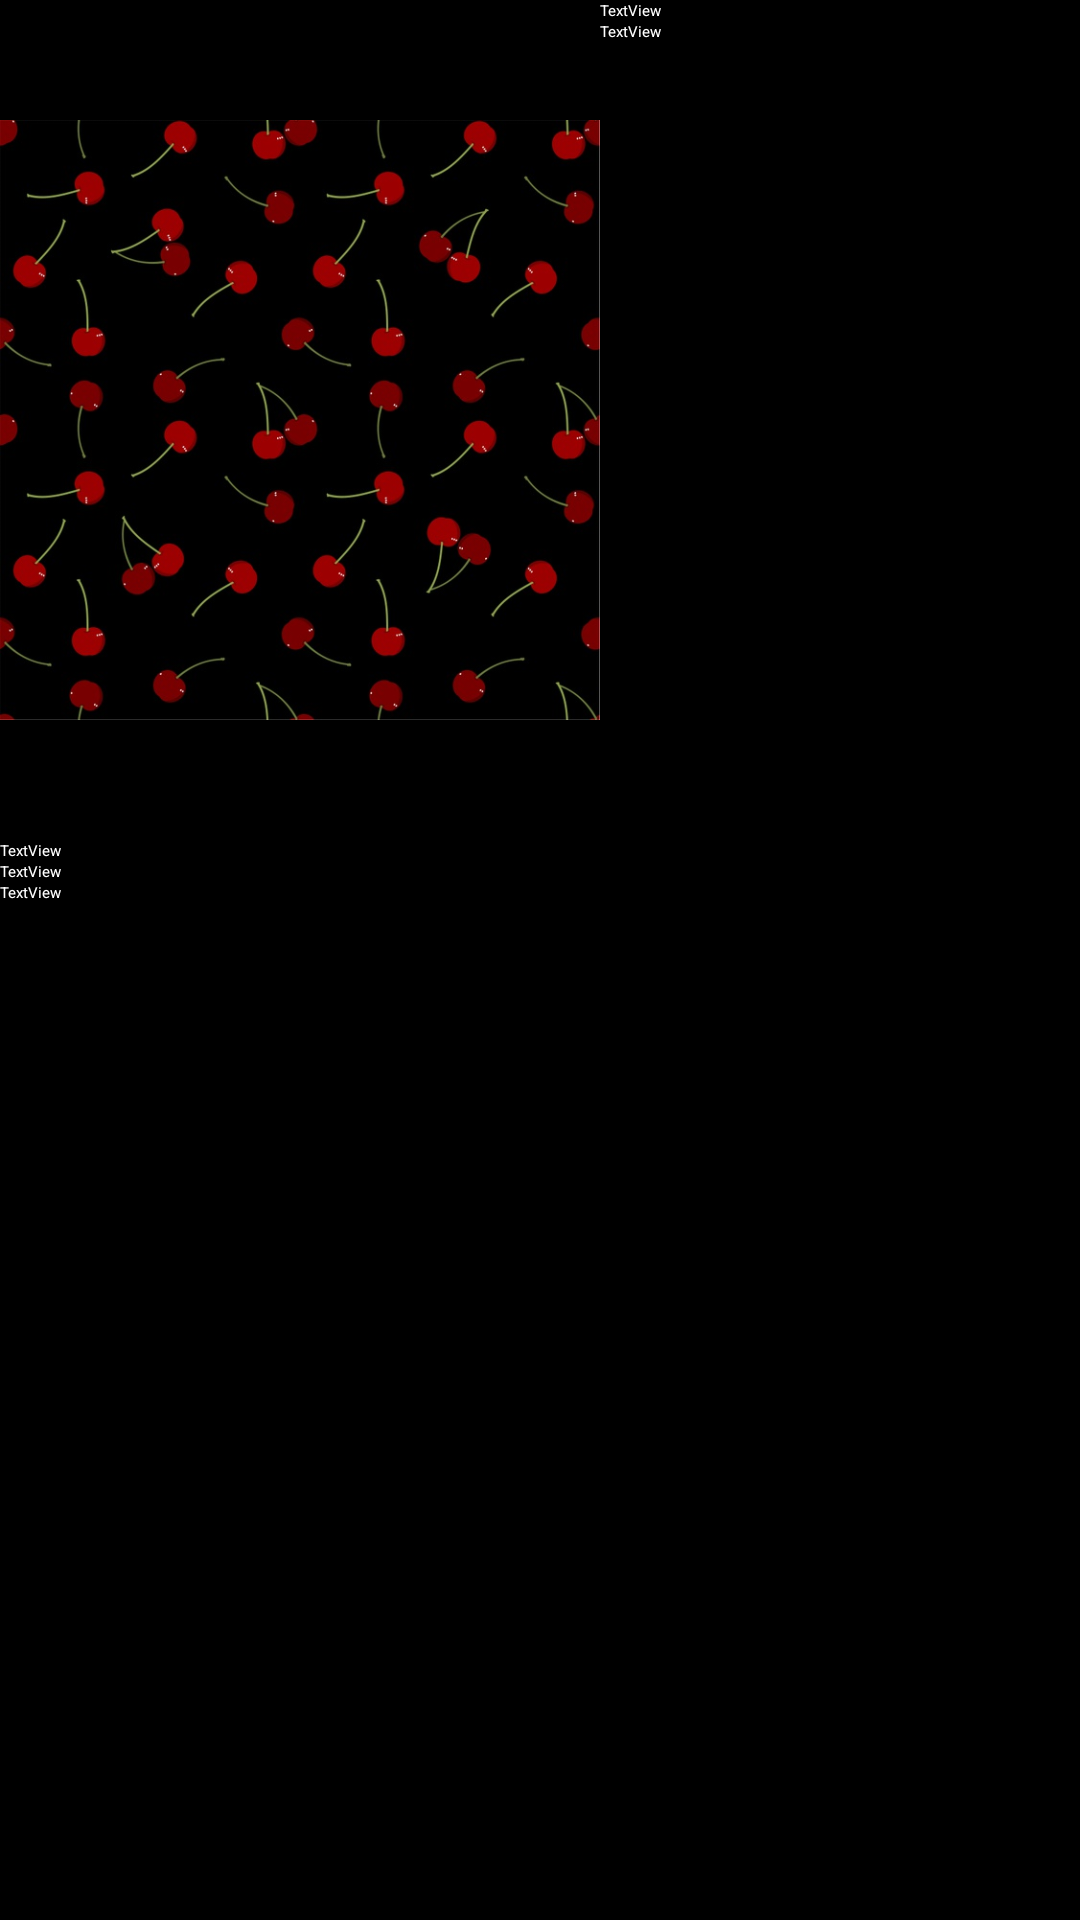

Android layout source for this screen:
<!-- AndroidManifest.xml: application theme Theme.TopSeriz -->
<!-- res/layout/activity_fiche_serie.xml -->
<?xml version="1.0" encoding="utf-8"?>
<LinearLayout xmlns:android="http://schemas.android.com/apk/res/android"
    xmlns:app="http://schemas.android.com/apk/res-auto"
    xmlns:tools="http://schemas.android.com/tools"
    android:layout_width="match_parent"
    android:layout_height="match_parent"
    android:orientation="vertical"
    android:background="@color/black"
    tools:context=".FicheSerie">
<LinearLayout
    android:layout_width="wrap_content"
    android:layout_height="wrap_content"
    android:orientation="horizontal">

    <ImageView
        android:id="@+id/imgSerieDetail"
        android:layout_width="200dp"
        android:layout_height="280dp"
        app:srcCompat="@drawable/cerise" />

    <LinearLayout
        android:layout_width="match_parent"
        android:layout_height="match_parent"
        android:orientation="vertical">

        <TextView
            android:id="@+id/tvTitreDetail"
            android:layout_width="match_parent"
            android:layout_height="wrap_content"
            android:textColor="@color/white"
            android:text="TextView" />

        <TextView
            android:id="@+id/tvAnneeDetail"
            android:layout_width="wrap_content"
            android:layout_height="wrap_content"
            android:textColor="@color/white"
            android:text="TextView" />
</LinearLayout>
</LinearLayout>

    <TextView
        android:id="@+id/tvSynopsys"
        android:layout_width="match_parent"
        android:layout_height="wrap_content"
        android:textColor="@color/white"
        android:text="TextView" />
    <TextView
        android:id="@+id/tvGenre"
        android:layout_width="match_parent"
        android:layout_height="wrap_content"
        android:textColor="@color/white"
        android:text="TextView" />
    <TextView
        android:id="@+id/tvActeur"
        android:layout_width="match_parent"
        android:layout_height="wrap_content"
        android:textColor="@color/white"
        android:text="TextView" />

<LinearLayout
    android:layout_width="wrap_content"
    android:layout_height="wrap_content"
    android:orientation="horizontal">
    <Button
        android:id="@+id/btDejaVu"
        android:layout_width="wrap_content"
        android:layout_height="wrap_content"
        android:layout_margin="20sp"
        android:text="Série déjà vu" />

    <Button
        android:id="@+id/btAVoir"
        android:layout_width="wrap_content"
        android:layout_height="wrap_content"
        android:layout_margin="20sp"
        android:text="Série à regarder" />

</LinearLayout>
</LinearLayout>
<!-- resources referenced by this layout -->
<resources>
  <color name="black">#FF000000</color>
  <color name="white">#FFFFFFFF</color>
  <!-- drawable cerise: jpg bitmap (drawable-v24, 75185 bytes) -->
  <style name="Theme.TopSeriz" parent="Theme.MaterialComponents.DayNight.DarkActionBar">
          
          <item name="colorPrimary">@color/cerise_foncé</item>
          <item name="colorPrimaryVariant">@color/cerise_claire</item>
          <item name="colorOnPrimary">@color/black</item>
          
          <item name="colorSecondary">@color/cerise_foncé</item>
          <item name="colorSecondaryVariant">@color/cerise_claire</item>
          <item name="colorOnSecondary">@color/white</item>
          
          <item name="android:statusBarColor" tools:targetApi="l">?attr/colorPrimaryVariant</item>
          
      </style>
  <color name="cerise_claire">#ff3636</color>
</resources>
